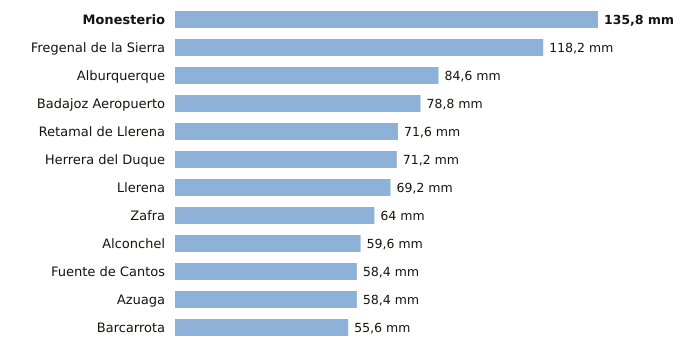

The data file committed next to this chart (first rows):
estacion, provincia, indicativo, mm_6_dias_anteriores, mm_hoy, mm_7_dias, horas_de_hoy
Monesterio, Badajoz, 4499X, 135.8, 0.0, 135.8, 3
Fregenal de la Sierra, Badajoz, 4520X, 118.2, 0.0, 118.2, 3
Alburquerque, Badajoz, 4464X, 84.6, 0.0, 84.6, 3
Badajoz Aeropuerto, Badajoz, 4452, 78.8, 0.0, 78.8, 3
Retamal de Llerena, Badajoz, 4362X, 71.6, 0.0, 71.6, 3
Herrera del Duque, Badajoz, 4244X, 71.2, 0.0, 71.2, 3
Llerena, Badajoz, 4386B, 69.2, 0.0, 69.2, 3
Zafra, Badajoz, 4427X, 64.0, 0.0, 64.0, 3
Alconchel, Badajoz, 4489X, 59.6, 0.0, 59.6, 3
Fuente de Cantos, Badajoz, 4501X, 58.4, 0.0, 58.4, 3
Azuaga, Badajoz, 5473X, 58.4, 0.0, 58.4, 3
Barcarrota, Badajoz, 4492F, 55.6, 0.0, 55.6, 3
